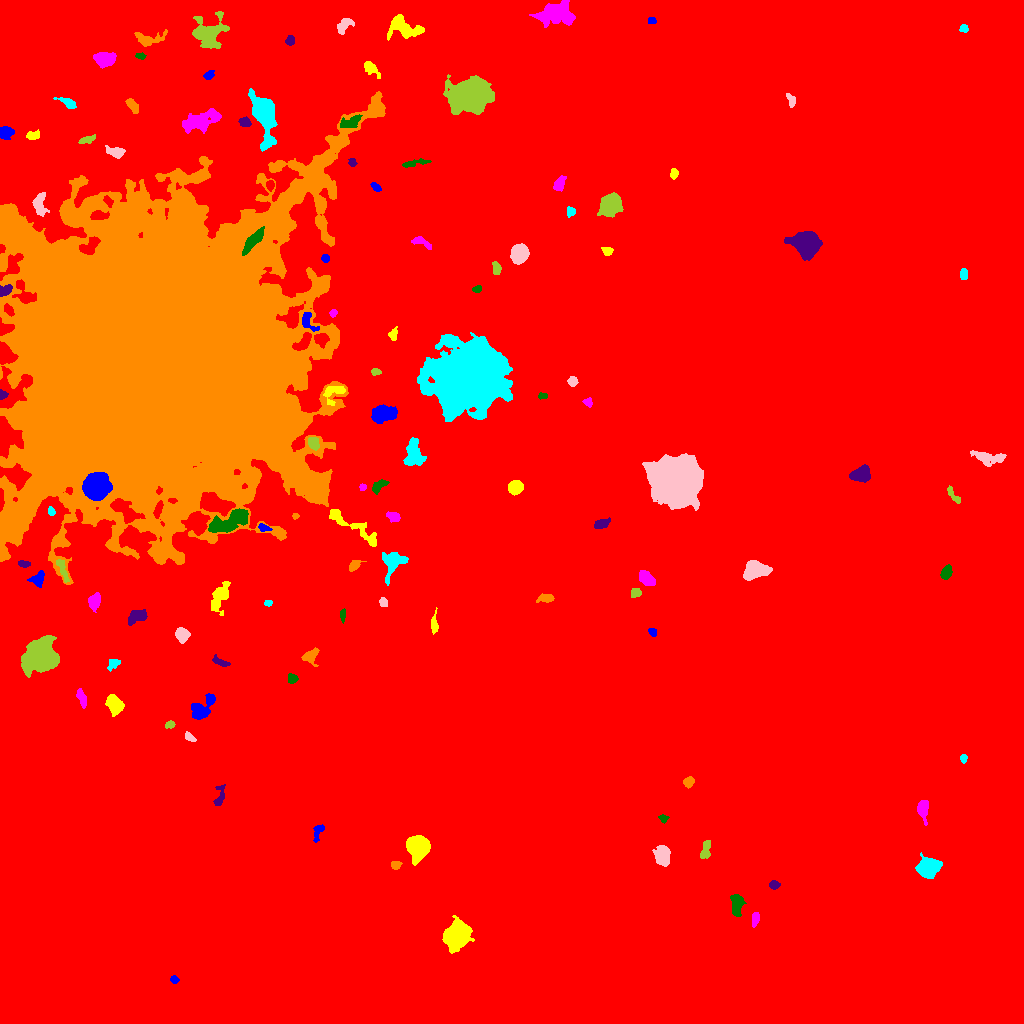

Source data for this figure (header and first rows):
ID, X, Y, A, B, theta, total_flux, mu_max, mu_median, mu_mean, R_fwhm, R_e, R10, R90, x_start, x_end, y_start, y_end, area, greylevel
0, 457.1, 541.2, 285.1, 273.4, -1.319, 1693063, 15.0, 1.0, 1.889, 73.94, 213.2, 80.1, 358.3, 0, 1023, 0, 1023, 896357, 1.889
1, 174.2, 43.96, 2.069, 1.722, -0.459, 147.0, 5.0, 2.0, 2.333, 3.038, 2.459, 0.9772, 3.785, 170, 179, 40, 48, 63, 9.333
2, 456.3, 87.36, 6.358, 4.881, 0.9789, 6746, 30.0, 7.0, 9.637, 7.777, 6.91, 2.706, 11.44, 442, 474, 70, 108, 700, 16.64
3, 755.4, 104.2, 3.319, 1.632, 1.405, 103.0, 3.0, 1.0, 1.0, 2.932, 2.706, 0.9772, 4.406, 752, 759, 96, 111, 103, 9.0
4, 736.5, 119.9, 5.685, 2.769, -1.549, 760.0, 8.0, 3.0, 3.167, 5.698, 4.618, 1.784, 7.269, 730, 746, 107, 129, 240, 10.17
5, 774, 138.7, 2.475, 1.899, -0.03415, 193.0, 5.0, 2.0, 2.244, 3.385, 2.764, 0.9772, 4.37, 769, 780, 134, 143, 86, 9.244
6, 395.7, 158.7, 2.518, 1.852, 0.1175, 135.0, 3.0, 1.5, 1.646, 3.613, 2.646, 1.128, 4.222, 391, 402, 154, 162, 82, 8.646
7, 928, 156.5, 4.96, 4.123, 0.3965, 2631, 18.0, 5.0, 6.191, 6.457, 5.67, 2.257, 9.167, 915, 942, 145, 171, 425, 13.19
8, 662, 168, 4.443, 3.309, -1.441, 2701, 25.0, 8.0, 9.314, 5.202, 4.853, 1.871, 7.838, 652, 670, 157, 178, 290, 15.31
9, 705.4, 172.3, 5.354, 2.226, 1.282, 231.0, 5.0, 1.0, 1.481, 2.585, 3.7, 1.262, 5.997, 700, 710, 165, 183, 156, 8.481
10, 592.3, 191.3, 7.154, 5.109, -0.2328, 746.0, 5.0, 2.0, 1.928, 6.103, 6.206, 2.523, 9.788, 575, 606, 178, 204, 387, 8.928
11, 318.3, 192.4, 4.738, 2.085, 1.197, 225.0, 4.0, 2.0, 1.8, 4.652, 3.432, 1.262, 5.528, 313, 324, 181, 199, 125, 9.8
12, 418.5, 177, 5.037, 4.927, -0.74, 6841, 38.0, 10.0, 13.41, 6.933, 6.077, 2.394, 10.11, 406, 430, 158, 188, 510, 19.41
13, 923.1, 214.4, 5.521, 2.719, -1.529, 1135, 10.0, 5.0, 5.647, 6.333, 4.652, 1.954, 7.114, 917, 928, 198, 223, 201, 10.65
14, 663.4, 205.4, 2.32, 1.727, -0.08973, 125.0, 4.0, 2.0, 1.894, 3.29, 2.326, 0.9772, 3.989, 658, 669, 200, 209, 66, 8.894
15, 219.8, 227.1, 6.048, 2.336, 1.344, 229.0, 3.0, 1.0, 1.558, 4.82, 3.742, 1.493, 5.836, 213, 225, 218, 239, 147, 8.558
16, 688.6, 241.8, 2.648, 2.266, 0.736, 255.0, 5.0, 2.0, 2.429, 3.909, 3.141, 1.262, 4.918, 683, 694, 235, 247, 105, 10.43
17, 963.5, 265.0, 1.938, 1.54, -0.0, 66.0, 3.0, 1.0, 1.119, 2.646, 2.185, 0.7979, 3.338, 960, 967, 260, 269, 59, 9.119
18, 189.7, 286.1, 3.099, 1.748, -0.6257, 281.0, 6.0, 3.0, 3.427, 4.297, 2.932, 1.128, 4.478, 185, 196, 282, 292, 82, 9.427
19, 169.7, 298.8, 2.518, 1.638, 0.3689, 143.0, 4.0, 2.0, 2.043, 3.827, 2.523, 0.9772, 3.949, 165, 175, 295, 303, 70, 9.043
20, 23.37, 320.2, 4.564, 1.793, -1.294, 231.0, 3.0, 2.0, 1.909, 5.14, 3.568, 1.493, 5.323, 19, 28, 312, 327, 121, 10.91
21, 202.8, 315.3, 8.39, 3.707, 0.8692, 1070, 7.0, 3.0, 2.989, 6.58, 5.585, 2.185, 8.777, 191, 215, 304, 330, 358, 9.989
22, 114.4, 318.4, 5.039, 3.568, -1.153, 1659, 11.0, 6.0, 6.011, 6.91, 5.412, 2.185, 8.292, 105, 124, 307, 329, 276, 11.01
23, 81.44, 325.3, 4.62, 1.921, -1.219, 271.0, 5.0, 2.0, 1.936, 3.868, 3.7, 1.493, 5.836, 76, 86, 315, 335, 140, 8.936
24, 292.1, 344.9, 2.457, 2.275, -0.5534, 222.0, 5.0, 2.0, 2.413, 3.742, 3.038, 1.262, 4.583, 288, 298, 340, 350, 92, 9.413
25, 219.9, 361.7, 5.011, 1.761, -0.4123, 225.0, 4.0, 2.0, 1.974, 5.109, 3.613, 1.382, 5.352, 212, 230, 357, 369, 114, 8.974
26, 310.6, 367.4, 4.229, 3.212, 0.7013, 397.0, 5.0, 2.0, 2.193, 4.652, 4.222, 1.596, 6.676, 301, 319, 357, 376, 181, 9.193
27, 113.6, 359.2, 3.847, 2.152, 0.622, 194.0, 5.0, 2.0, 1.732, 2.764, 3.192, 1.128, 5.14, 107, 120, 352, 364, 112, 8.732
28, 182.2, 388.5, 3.389, 3.047, -1.286, 985.0, 12.0, 5.0, 5.442, 5.078, 4.107, 1.596, 6.531, 175, 190, 380, 396, 181, 11.44
29, 40.16, 369.1, 8.163, 6.936, 0.9139, 8451, 24.0, 7.0, 7.76, 8.63, 8.992, 3.432, 15, 21, 59, 346, 388, 1089, 14.76
30, 227.8, 387.5, 3.454, 2.185, -0.6856, 208.0, 4.0, 2.0, 1.891, 4.652, 3.192, 1.262, 5.046, 221, 235, 383, 394, 110, 8.891
31, 652.2, 391.5, 2.296, 1.644, -0.6928, 165.0, 5.0, 3.0, 2.5, 3.29, 2.459, 0.9772, 3.785, 648, 656, 387, 395, 66, 9.5
32, 434.1, 399.1, 5.369, 1.708, 1.557, 342.0, 5.0, 3.0, 2.826, 4.618, 3.568, 1.382, 5.47, 431, 438, 389, 416, 121, 9.826
33, 94.28, 421.6, 4.261, 2.625, 1.34, 486.0, 6.0, 3.0, 2.67, 5.441, 4.184, 1.693, 6.507, 88, 100, 411, 431, 182, 11.67
34, 342.7, 408.5, 3.108, 1.283, 1.509, 148.0, 6.0, 2.0, 2.114, 2.764, 2.459, 0.7979, 4.068, 340, 345, 400, 415, 70, 9.114
35, 137.4, 407.1, 5.124, 2.78, 0.3463, 740.0, 6.0, 3.0, 3.333, 6.747, 4.652, 1.954, 7.159, 128, 147, 398, 414, 222, 11.33
36, 545.8, 425.2, 4.164, 1.716, 0.1798, 156.0, 3.0, 1.0, 1.219, 4.068, 3.09, 1.262, 4.787, 536, 554, 421, 430, 128, 9.219
37, 268, 420.2, 2.076, 1.463, 0.05464, 188.0, 7.0, 4.0, 3.76, 2.877, 2.257, 0.7979, 3.432, 264, 272, 417, 423, 50, 9.76
38, 383.1, 421.3, 2.285, 1.797, -1.187, 173.0, 6.0, 2.0, 2.338, 3.141, 2.523, 0.9772, 4.068, 379, 387, 417, 426, 74, 9.338
39, 635.8, 430.7, 2.629, 2.348, 0.3543, 280.0, 5.0, 3.0, 2.979, 4.442, 3.241, 1.262, 4.787, 631, 641, 426, 435, 94, 10.98
40, 8.376, 433.3, 8.306, 4.032, 1.35, 623.0, 5.0, 2.0, 2.126, 5.171, 5.528, 2.111, 8.444, 0, 18, 422, 451, 293, 9.126
41, 37.88, 444.8, 3.886, 2.949, 0.7467, 467.0, 7.0, 2.0, 2.796, 4.107, 3.909, 1.493, 6.257, 27, 44, 436, 453, 167, 9.796
42, 219.9, 426.6, 9.322, 3.8, 1.232, 656.0, 5.0, 2.0, 1.807, 5.14, 6.024, 2.257, 9.558, 211, 230, 408, 442, 363, 9.807
43, 646.3, 445.3, 4.467, 2.717, -0.7439, 1079, 11.0, 5.0, 5.238, 5.293, 4.478, 1.784, 7.024, 639, 655, 438, 453, 206, 11.24
44, 946.4, 451.1, 3.303, 2.293, 1.054, 486.0, 8.0, 3.0, 3.471, 4.37, 3.478, 1.382, 5.585, 940, 952, 444, 459, 140, 10.47
45, 23.24, 459.9, 3.055, 1.563, -0.1541, 156.0, 4.0, 2.0, 1.975, 4.029, 2.764, 0.9772, 4.334, 18, 30, 456, 463, 79, 8.975
46, 354.4, 457.9, 3.908, 2.225, 0.7477, 203.0, 4.0, 2.0, 1.796, 4.754, 3.523, 1.262, 5.293, 349, 366, 452, 463, 113, 8.796
47, 392.3, 461.3, 6.179, 4.576, 1.132, 1006, 9.0, 2.0, 2.606, 4.82, 5.202, 1.954, 8.974, 382, 408, 438, 471, 386, 9.606
48, 755.1, 453.1, 6.338, 4.114, 0.1861, 2271, 12.0, 5.0, 5.594, 7.878, 6.358, 2.523, 9.837, 743, 772, 443, 463, 406, 11.59
49, 62.64, 453.5, 7.376, 1.793, -1.224, 520.0, 7.0, 3.0, 3.399, 4.618, 3.989, 1.596, 6.18, 56, 69, 441, 464, 153, 12.4
50, 225.7, 472, 5.496, 4.111, 0.5362, 2253, 17.0, 5.0, 6.089, 5.585, 5.557, 2.111, 9.322, 209, 238, 461, 484, 370, 14.09
51, 263.8, 495.8, 3.309, 1.53, -0.2877, 182.0, 6.0, 2.0, 2.22, 3.141, 2.646, 0.9772, 4.146, 258, 272, 492, 500, 82, 12.22
52, 352.2, 497.7, 18.2, 3.244, -0.5764, 1123, 9.0, 2.0, 2.479, 2.821, 6.817, 2.394, 10.4, 329, 376, 477, 514, 453, 11.48
53, 393.2, 506.7, 3.458, 2.235, -0.3663, 354.0, 6.0, 3.0, 2.926, 4.687, 3.523, 1.382, 5.47, 386, 400, 501, 512, 121, 9.926
54, 229.3, 501, 10.89, 4.077, 0.4027, 2606, 13.0, 4.0, 4.424, 5.754, 7.421, 2.706, 11.75, 208, 248, 491, 515, 589, 14.42
55, 601.7, 499.7, 3.659, 2.102, 0.3036, 324.0, 5.0, 2.0, 2.348, 4.514, 3.478, 1.382, 5.382, 594, 610, 495, 506, 138, 9.348
56, 295.4, 507.2, 1.545, 1.489, 0.4459, 103.0, 5.0, 2.0, 2.575, 2.459, 1.871, 0.7979, 2.985, 292, 299, 504, 510, 40, 9.575
57, 50.7, 512.3, 2.123, 1.646, -1.023, 160.0, 6.0, 2.0, 2.623, 2.932, 2.257, 0.7979, 3.7, 48, 55, 508, 517, 61, 9.623
58, 675, 542.1, 9.912, 9.547, 0.4413, 76410, 116.0, 17.0, 29.92, 12.18, 11.31, 4.618, 20.94, 642, 703, 513, 570, 2554, 35.92
59, 953.6, 527.8, 5.664, 1.581, -0.9268, 210.0, 4.0, 2.0, 1.826, 4.583, 3.29, 1.262, 5.232, 947, 960, 520, 538, 115, 8.826
... 74 more rows
